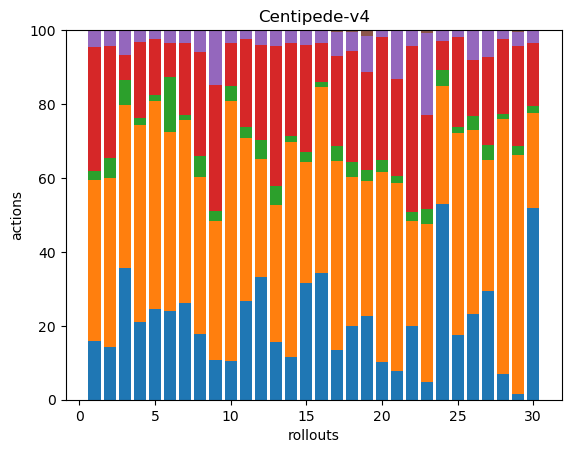

Values plotted in this chart, from the file beside it:
46, 126, 7, 97, 13, 0, 0, 0, 0, 0, 0, 0, 0, 0, 0, 0, 0, 0
42, 135, 16, 89, 12, 1, 0, 0, 0, 0, 0, 0, 0, 0, 0, 0, 0, 0
37, 46, 7, 7, 7, 0, 0, 0, 0, 0, 0, 0, 0, 0, 0, 0, 0, 0
73, 186, 7, 72, 11, 0, 0, 0, 0, 0, 0, 0, 0, 0, 0, 0, 0, 0
70, 161, 5, 43, 6, 1, 0, 0, 0, 0, 0, 0, 0, 0, 0, 0, 0, 0
34, 69, 21, 13, 5, 0, 0, 0, 0, 0, 0, 0, 0, 0, 0, 0, 0, 0
78, 147, 4, 58, 10, 0, 0, 0, 0, 0, 0, 0, 0, 0, 0, 0, 0, 0
39, 94, 13, 62, 13, 0, 0, 0, 0, 0, 0, 0, 0, 0, 0, 0, 0, 0
37, 131, 10, 118, 52, 0, 0, 0, 0, 0, 0, 0, 0, 0, 0, 0, 0, 0
33, 222, 12, 37, 11, 0, 0, 0, 0, 0, 0, 0, 0, 0, 0, 0, 0, 0
64, 106, 7, 57, 6, 0, 0, 0, 0, 0, 0, 0, 0, 0, 0, 0, 0, 0
124, 119, 19, 96, 14, 1, 0, 0, 0, 0, 0, 0, 0, 0, 0, 0, 0, 0
39, 92, 13, 94, 11, 0, 0, 0, 0, 0, 0, 0, 0, 0, 0, 0, 0, 0
36, 179, 5, 77, 11, 0, 0, 0, 0, 0, 0, 0, 0, 0, 0, 0, 0, 0
93, 96, 8, 85, 12, 0, 0, 0, 0, 0, 0, 0, 0, 0, 0, 0, 0, 0
71, 104, 3, 22, 7, 0, 0, 0, 0, 0, 0, 0, 0, 0, 0, 0, 0, 0
36, 137, 11, 65, 18, 1, 0, 0, 0, 0, 0, 0, 0, 0, 0, 0, 0, 0
65, 130, 13, 98, 16, 2, 0, 0, 0, 0, 0, 0, 0, 0, 0, 0, 0, 0
46, 74, 6, 54, 20, 3, 0, 0, 0, 0, 0, 0, 0, 0, 0, 0, 0, 0
43, 218, 13, 141, 7, 1, 0, 0, 0, 0, 0, 0, 0, 0, 0, 0, 0, 0
28, 185, 7, 95, 47, 1, 0, 0, 0, 0, 0, 0, 0, 0, 0, 0, 0, 0
69, 99, 9, 156, 14, 1, 0, 0, 0, 0, 0, 0, 0, 0, 0, 0, 0, 0
22, 200, 19, 118, 103, 4, 0, 0, 0, 0, 0, 0, 0, 0, 0, 0, 0, 0
74, 45, 6, 11, 4, 0, 0, 0, 0, 0, 0, 0, 0, 0, 0, 0, 0, 0
53, 165, 5, 73, 6, 0, 0, 0, 0, 0, 0, 0, 0, 0, 0, 0, 0, 0
52, 112, 9, 34, 18, 0, 0, 0, 0, 0, 0, 0, 0, 0, 0, 0, 0, 0
56, 67, 8, 45, 14, 0, 0, 0, 0, 0, 0, 0, 0, 0, 0, 0, 0, 0
20, 194, 4, 57, 7, 0, 0, 0, 0, 0, 0, 0, 0, 0, 0, 0, 0, 0
6, 264, 10, 110, 16, 2, 0, 0, 0, 0, 0, 0, 0, 0, 0, 0, 0, 0
88, 44, 3, 29, 6, 0, 0, 0, 0, 0, 0, 0, 0, 0, 0, 0, 0, 0
